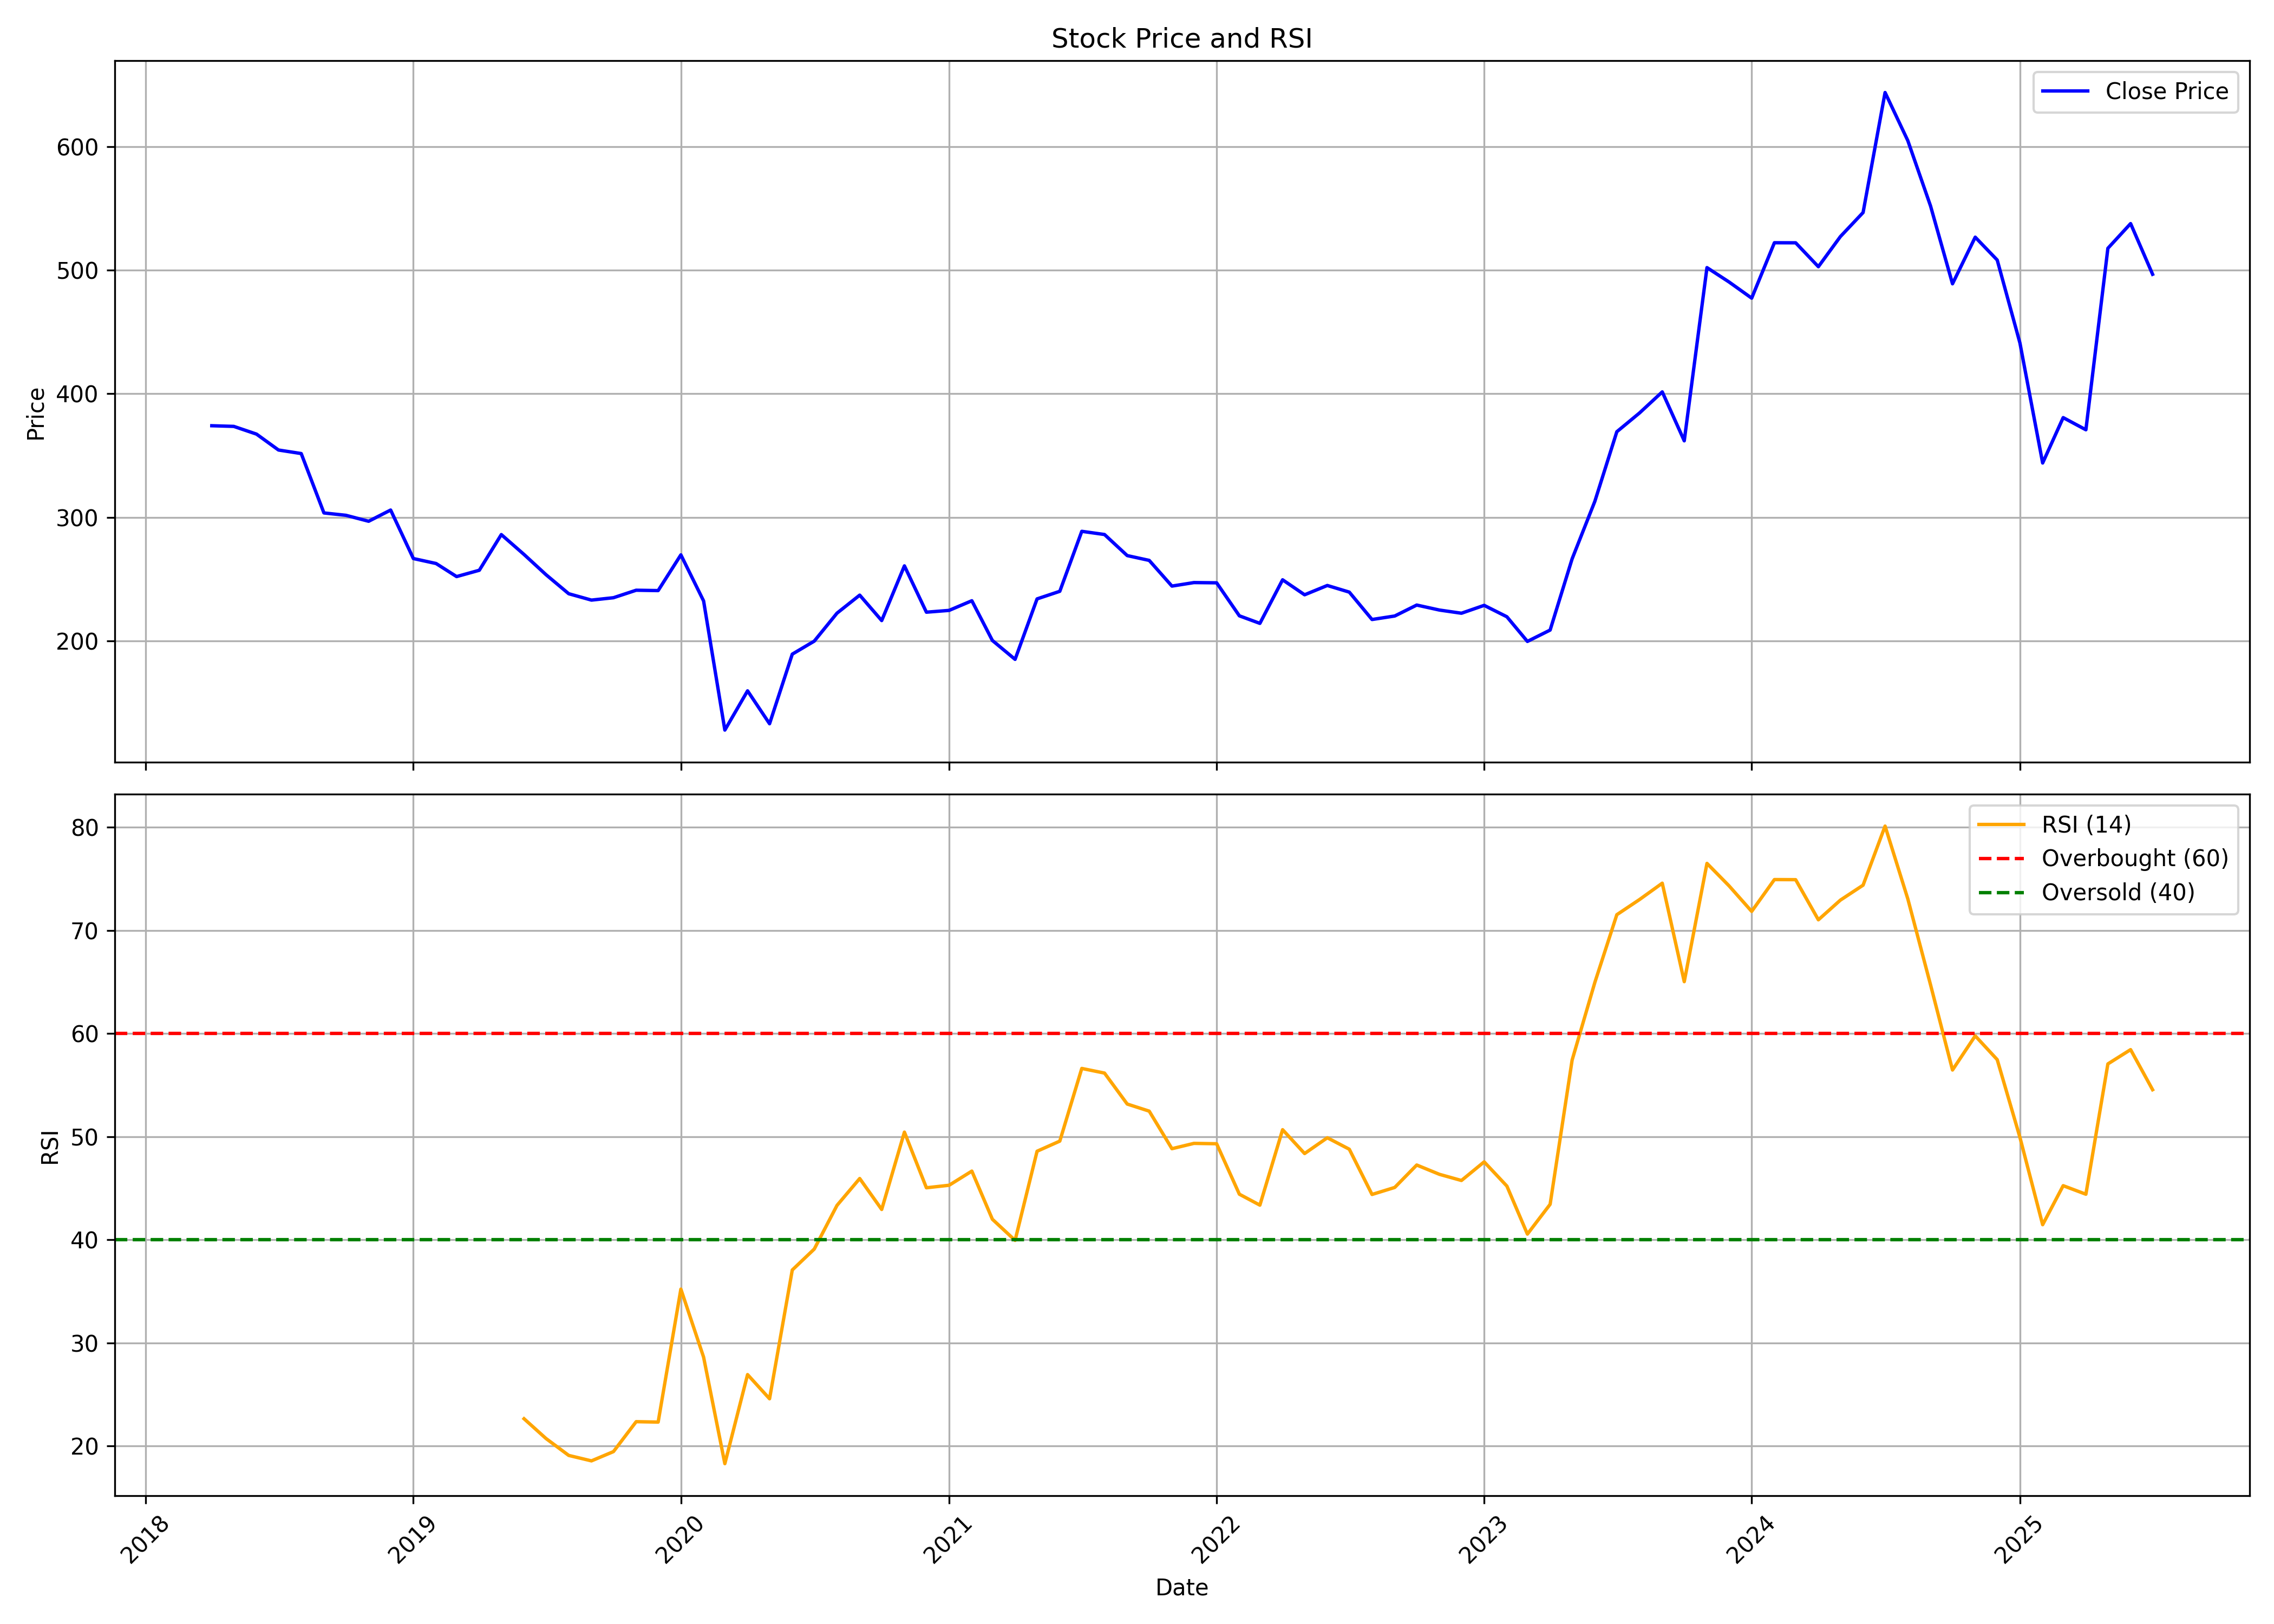

Data behind this chart, as committed beside it:
, date, symbol, open, high, low, close, volume, rsi
0, 2018-04-01, SANDHAR, 330.3, 380.8, 291.6, 374.1, 20652212, 
1, 2018-05-01, SANDHAR, 374.1, 430.7, 360.6, 373.6, 3479153, 
2, 2018-06-01, SANDHAR, 376.5, 388.2, 319.7, 367.3, 1340515, 
3, 2018-07-01, SANDHAR, 365.5, 374.1, 323.5, 354.5, 780953, 
4, 2018-08-01, SANDHAR, 353.1, 373.1, 329.7, 351.6, 690279, 
5, 2018-09-01, SANDHAR, 350.2, 357.8, 292, 303.5, 560811, 
6, 2018-10-01, SANDHAR, 312, 319.7, 287.2, 301.6, 724288, 
7, 2018-11-01, SANDHAR, 297.7, 326.1, 291.5, 296.8, 590030, 
8, 2018-12-01, SANDHAR, 308.2, 315.9, 294.1, 305.9, 379461, 
9, 2019-01-01, SANDHAR, 305.9, 308.9, 217.8, 266.6, 876474, 
10, 2019-02-01, SANDHAR, 268.2, 284, 236.8, 262.6, 394836, 
11, 2019-03-01, SANDHAR, 259.7, 292.3, 249.1, 252, 1065127, 
12, 2019-04-01, SANDHAR, 253.9, 262.8, 235.9, 257.1, 1466747, 
13, 2019-05-01, SANDHAR, 257.1, 301.2, 251.8, 286, 525881, 
14, 2019-06-01, SANDHAR, 282.1, 289.3, 258.4, 269.9, 214205, 22.63
15, 2019-07-01, SANDHAR, 272.9, 284.6, 239.9, 253.5, 239346, 20.71
16, 2019-08-01, SANDHAR, 249.1, 253.9, 205.4, 238.1, 135806, 19.07
17, 2019-09-01, SANDHAR, 239.3, 269.6, 229.2, 232.9, 377093, 18.55
18, 2019-10-01, SANDHAR, 236.7, 245.6, 216.7, 234.9, 189092, 19.44
19, 2019-11-01, SANDHAR, 229.2, 244.6, 216.7, 240.9, 217320, 22.35
20, 2019-12-01, SANDHAR, 236.1, 245.6, 223.3, 240.6, 71671, 22.31
21, 2020-01-01, SANDHAR, 240.7, 290.8, 232.1, 269.6, 508382, 35.21
22, 2020-02-01, SANDHAR, 268.7, 279.1, 229.2, 232.3, 158789, 28.61
23, 2020-03-01, SANDHAR, 228.4, 247.3, 120.8, 127.7, 422056, 18.28
24, 2020-04-01, SANDHAR, 137.3, 176.9, 120.9, 159.5, 155201, 26.92
25, 2020-05-01, SANDHAR, 159.5, 159.5, 127.3, 132.8, 153132, 24.57
26, 2020-06-01, SANDHAR, 140, 198, 132.6, 189.2, 639475, 37.06
27, 2020-07-01, SANDHAR, 183.8, 228.3, 183.8, 199.7, 721377, 39.09
28, 2020-08-01, SANDHAR, 199.7, 239.8, 194.9, 222.4, 550179, 43.32
29, 2020-09-01, SANDHAR, 219.5, 255.4, 208.9, 237, 1687595, 45.93
30, 2020-10-01, SANDHAR, 242.6, 256.5, 214.7, 216.4, 965210, 42.93
31, 2020-11-01, SANDHAR, 216.3, 271.6, 208.6, 260.7, 304596, 50.43
32, 2020-12-01, SANDHAR, 268, 268, 217.3, 223.2, 558895, 45.04
33, 2021-01-01, SANDHAR, 227.8, 267.8, 219.3, 224.6, 1811365, 45.28
34, 2021-02-01, SANDHAR, 227.9, 260, 223.4, 232.4, 1126220, 46.65
35, 2021-03-01, SANDHAR, 237.9, 237.9, 196.3, 200.3, 2185594, 41.98
36, 2021-04-01, SANDHAR, 201.3, 209.6, 170.2, 185, 803633, 39.93
37, 2021-05-01, SANDHAR, 184.3, 256.8, 180.4, 233.9, 3429435, 48.58
38, 2021-06-01, SANDHAR, 231.1, 248.7, 225.5, 240.1, 1271728, 49.56
39, 2021-07-01, SANDHAR, 240.9, 309.2, 238.5, 288.6, 4523534, 56.61
40, 2021-08-01, SANDHAR, 291.1, 300.4, 240.4, 286, 2958078, 56.16
41, 2021-09-01, SANDHAR, 292.1, 324.8, 260.4, 269, 3070234, 53.16
42, 2021-10-01, SANDHAR, 272.5, 315.1, 261.7, 265.1, 1453831, 52.47
43, 2021-11-01, SANDHAR, 271.8, 289.6, 232.2, 244.3, 1523281, 48.83
44, 2021-12-01, SANDHAR, 247.6, 281.5, 236.8, 247.1, 1057756, 49.34
45, 2022-01-01, SANDHAR, 251.5, 263.1, 232.9, 246.9, 1871035, 49.31
46, 2022-02-01, SANDHAR, 248.6, 256.2, 205.6, 220.2, 1180195, 44.41
47, 2022-03-01, SANDHAR, 220.2, 224.9, 196.7, 214.1, 1325639, 43.35
48, 2022-04-01, SANDHAR, 216.9, 258.4, 214.5, 249.4, 1078708, 50.67
49, 2022-05-01, SANDHAR, 245.5, 253.3, 215.8, 237.2, 750263, 48.36
50, 2022-06-01, SANDHAR, 236.8, 259.4, 216.3, 244.8, 695324, 49.89
51, 2022-07-01, SANDHAR, 246, 259.1, 224.6, 239.4, 1255666, 48.77
52, 2022-08-01, SANDHAR, 237.5, 258.4, 216.3, 217.2, 1431179, 44.39
53, 2022-09-01, SANDHAR, 217.2, 243.7, 214.3, 220.1, 1737354, 45.07
54, 2022-10-01, SANDHAR, 222.2, 234.9, 212.9, 228.9, 472677, 47.24
55, 2022-11-01, SANDHAR, 229.3, 236.7, 218, 224.9, 1240620, 46.34
56, 2022-12-01, SANDHAR, 225, 232.2, 203.1, 222.3, 666896, 45.74
57, 2023-01-01, SANDHAR, 224.3, 248.5, 217.5, 228.7, 1687526, 47.55
58, 2023-02-01, SANDHAR, 229.3, 238.4, 213.6, 219.4, 524908, 45.2
59, 2023-03-01, SANDHAR, 222.2, 225.1, 195.6, 199.5, 579584, 40.54
... 28 more rows
